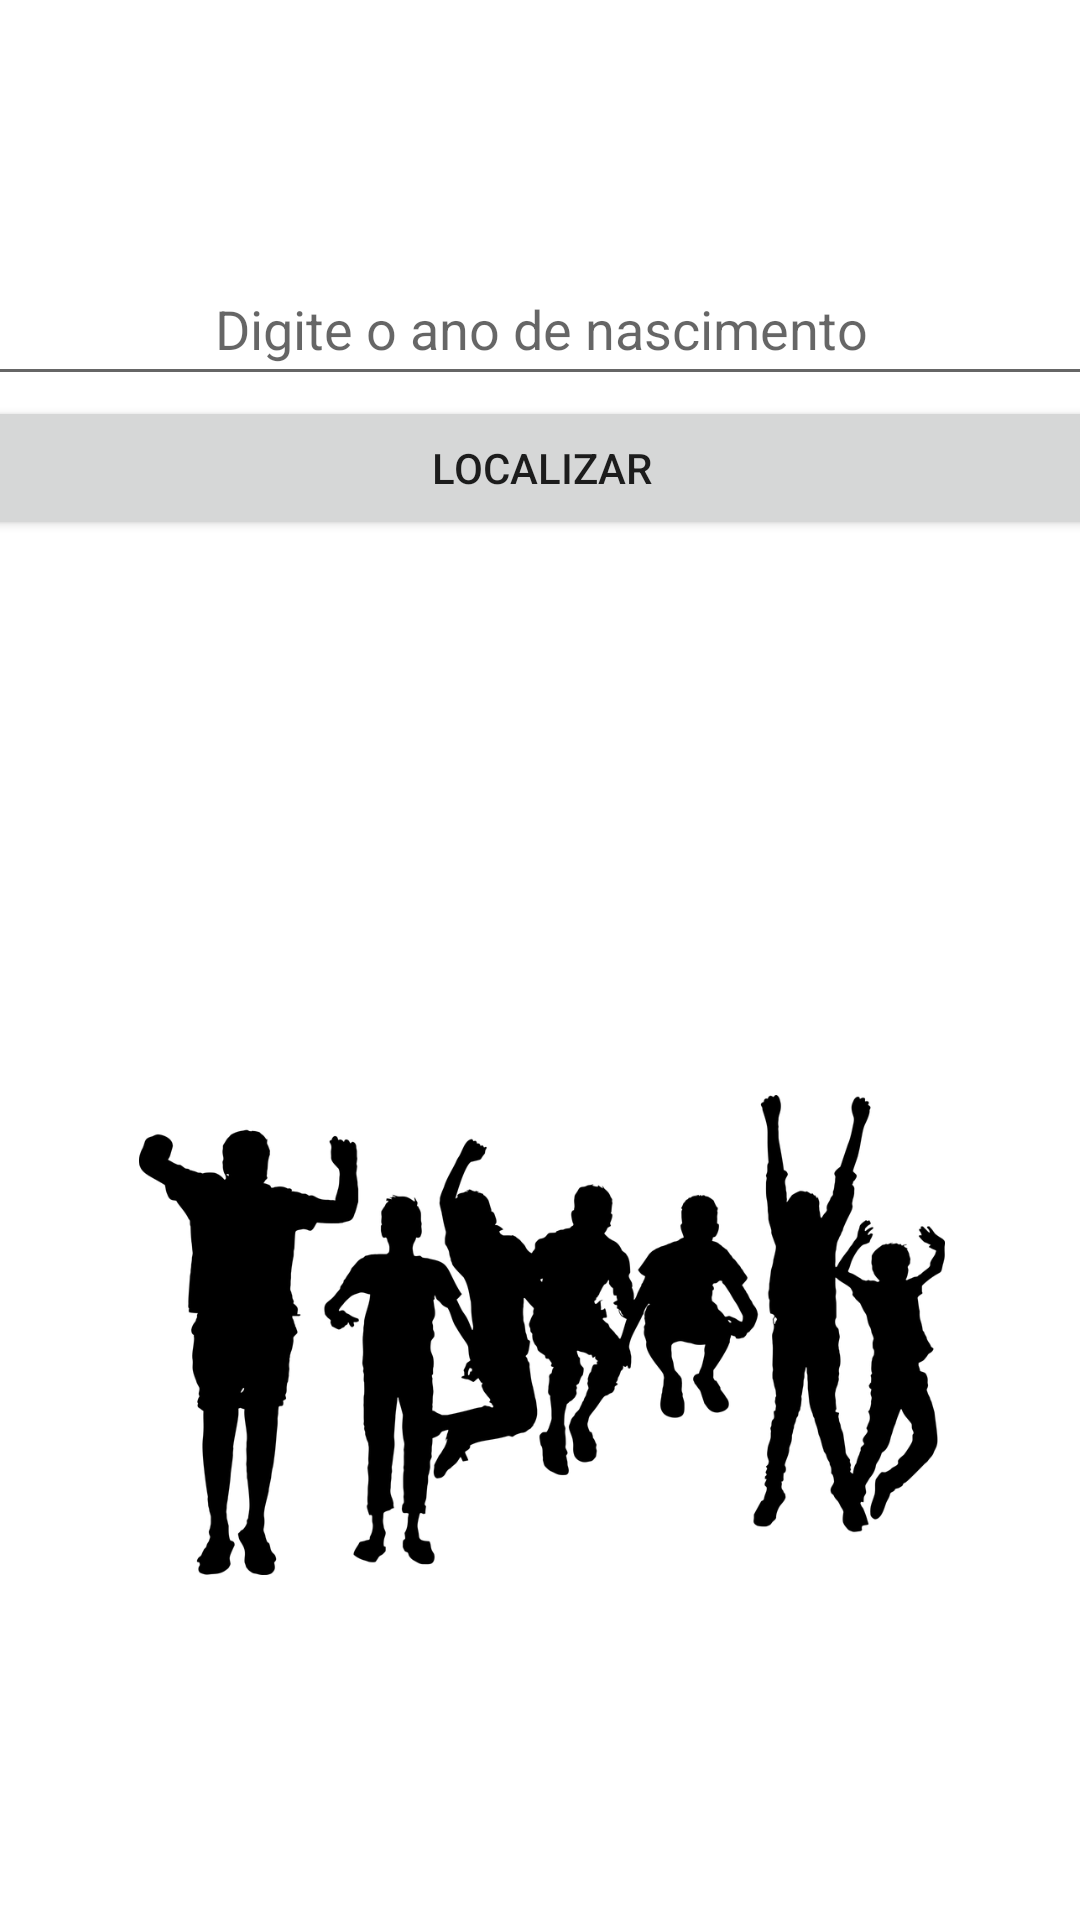

Reconstruct the res/layout file that produces this screen, plus the resources it refers to.
<!-- AndroidManifest.xml: application theme Theme.BehaviorAnalyticsSDKAndroid -->
<!-- res/layout/activity_age.xml -->
<?xml version="1.0" encoding="utf-8"?>
<androidx.constraintlayout.widget.ConstraintLayout xmlns:android="http://schemas.android.com/apk/res/android"
    xmlns:app="http://schemas.android.com/apk/res-auto"
    xmlns:tools="http://schemas.android.com/tools"
    android:layout_width="match_parent"
    android:layout_height="match_parent"
    tools:context=".MainActivity">

    <LinearLayout
        android:id="@+id/linearLayout5"
        android:layout_width="405dp"
        android:layout_height="43dp"
        android:layout_marginTop="367dp"
        android:layout_marginEnd="8dp"
        android:layout_marginRight="8dp"
        android:layout_marginBottom="44dp"
        android:orientation="vertical"
        app:layout_constraintBottom_toTopOf="@+id/linearLayout3"
        app:layout_constraintEnd_toEndOf="@id/linearLayout3"
        app:layout_constraintTop_toTopOf="@id/linearLayout3">

        <TextView
            android:id="@+id/text_personAge"
            android:layout_width="match_parent"
            android:layout_height="wrap_content"
            android:gravity="center"
            android:textSize="20sp" />
    </LinearLayout>

    <LinearLayout
        android:id="@+id/linearLayout3"
        android:layout_width="398dp"
        android:layout_height="325dp"
        android:layout_marginBottom="60dp"
        android:orientation="vertical"
        app:layout_constraintBottom_toBottomOf="parent"
        app:layout_constraintEnd_toEndOf="@+id/linearLayout2"
        app:layout_constraintStart_toStartOf="@+id/linearLayout2"
        app:layout_constraintTop_toBottomOf="@+id/linearLayout5">

        <TextView
            android:id="@+id/text_peopleLocation"
            android:layout_width="match_parent"
            android:layout_height="110dp"
            android:gravity="center"
            android:textSize="20sp" />

        <ImageView
            android:id="@+id/imageView2"
            android:layout_width="match_parent"
            android:layout_height="160dp"
            app:srcCompat="@drawable/people" />

    </LinearLayout>

    <LinearLayout
        android:id="@+id/linearLayout2"
        android:layout_width="379dp"
        android:layout_height="144dp"
        android:layout_marginTop="84dp"
        android:orientation="vertical"
        app:layout_constraintEnd_toEndOf="parent"
        app:layout_constraintStart_toStartOf="parent"
        app:layout_constraintTop_toTopOf="parent">

        <EditText
            android:id="@+id/text_yearOfBirth"
            android:layout_width="match_parent"
            android:layout_height="wrap_content"
            android:gravity="center"
            android:hint="Digite o ano de nascimento"
            android:inputType="numberDecimal"
            android:minHeight="48dp"
            tools:ignore="HardcodedText,MissingConstraints" />

        <Button
            android:id="@+id/button_sendAge"
            android:layout_width="match_parent"
            android:layout_height="48dp"
            android:gravity="center"
            android:text="Localizar"
            tools:ignore="HardcodedText,MissingConstraints" />
    </LinearLayout>

</androidx.constraintlayout.widget.ConstraintLayout>
<!-- resources referenced by this layout -->
<resources>
  <!-- drawable people: png bitmap (drawable, 78013 bytes) -->
  <style name="Theme.BehaviorAnalyticsSDKAndroid" parent="Theme.MaterialComponents.DayNight.DarkActionBar">
          
          <item name="colorPrimary">@color/purple_500</item>
          <item name="colorPrimaryVariant">@color/purple_700</item>
          <item name="colorOnPrimary">@color/white</item>
          
          <item name="colorSecondary">@color/teal_200</item>
          <item name="colorSecondaryVariant">@color/teal_700</item>
          <item name="colorOnSecondary">@color/black</item>
          
          <item name="android:statusBarColor" tools:targetApi="l">?attr/colorPrimaryVariant</item>
          
      </style>
  <!-- not gathered from this repository: default colours our renderer supplied (Android Studio template values) -->
  <color name="purple_500">#FF6200EE</color>
  <color name="purple_700">#FF3700B3</color>
  <color name="teal_200">#FF03DAC5</color>
  <color name="teal_700">#FF018786</color>
  <color name="black">#FF000000</color>
  <color name="white">#FFFFFFFF</color>
</resources>
